Photos from the image-classification dataset "tumorous_and_nontumorous" in the GitHub repository Codster7SH/Brain-tumore-Prediction-model. Its 2 classes are: non-tumorous, tumorous.

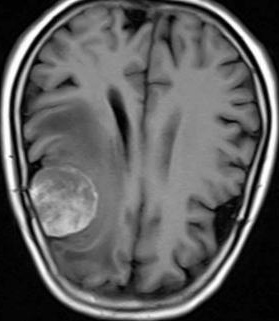
Label: tumorous

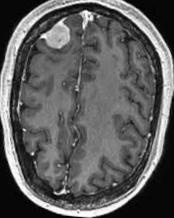
Label: tumorous

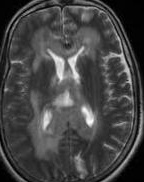
Label: non-tumorous

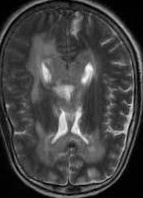
Label: non-tumorous

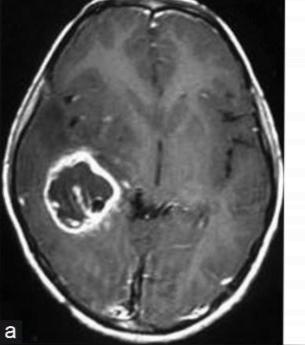
Label: tumorous

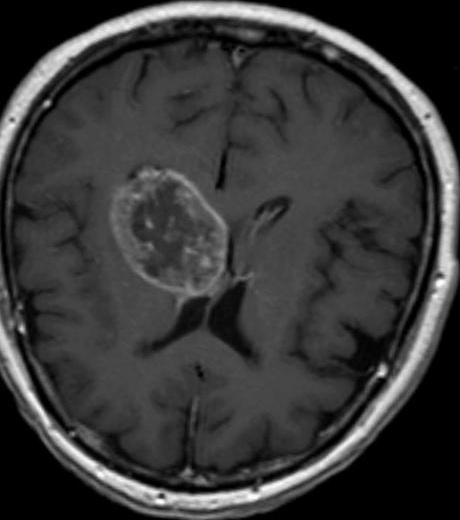
Label: tumorous
